Run: headless pygame with SDL's dummy video driver; simulated clock (each Clock.tick advances the game by its frame time, no real sleeping); random seed 0; keys injected as events and as key.get_pressed() state; no mouse input.
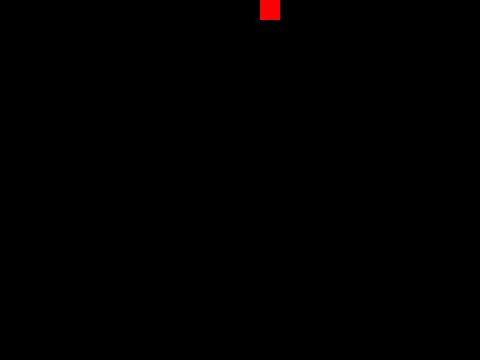
Frame 1 of 4 · flips 1–60 · no input
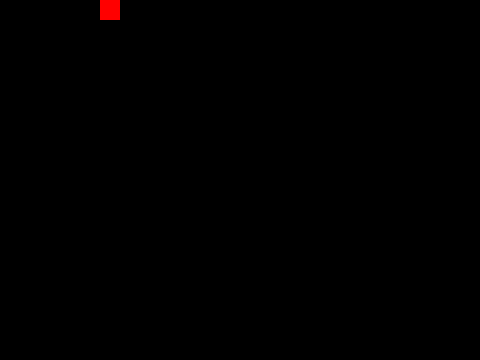
Frame 2 of 4 · flips 61–180 · tapped SPACE, RETURN · held RIGHT (→), D
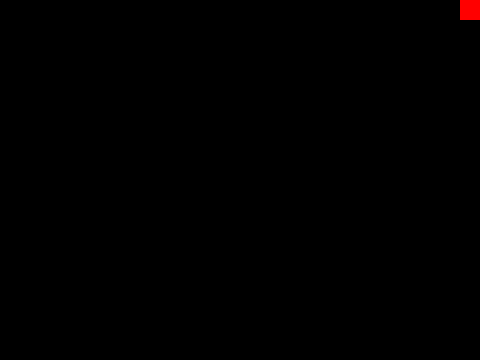
Frame 3 of 4 · flips 181–300 · held DOWN (↓), S
Frame 4 of 4 · flips 301–420 · held LEFT (←), A, UP (↑), W · screen same as frame 2, image omitted

The pygame program that drew these frames:

"""
   碰到边缘就反弹.py
"""

import pygame

RED = (255,0,0)
WIDTH,HEIGHT = 480,360

screen = pygame.display.set_mode((WIDTH,HEIGHT))

r1 = pygame.Rect(0,0,20,20)

dx ,dy = 20,0

# 渲染第一帧
pygame.draw.rect(screen,RED,r1) # 在screen上画矩形r1
pygame.display.update()       

running = True
while running:
    print(r1)
    r1.move_ip(dx,dy)
    # 如果r1最右边x坐标大于或等于屏幕宽度 或最左x坐标小于0
    if r1.right >= WIDTH or r1.left <= 0 :  dx = -dx

    screen.fill((0,0,0))
    pygame.draw.rect(screen,RED,r1) # 在screen上画矩形r1
    
    pygame.display.update()         # 刷新屏幕显示
    
print(r1)                           # 打印最后r1
